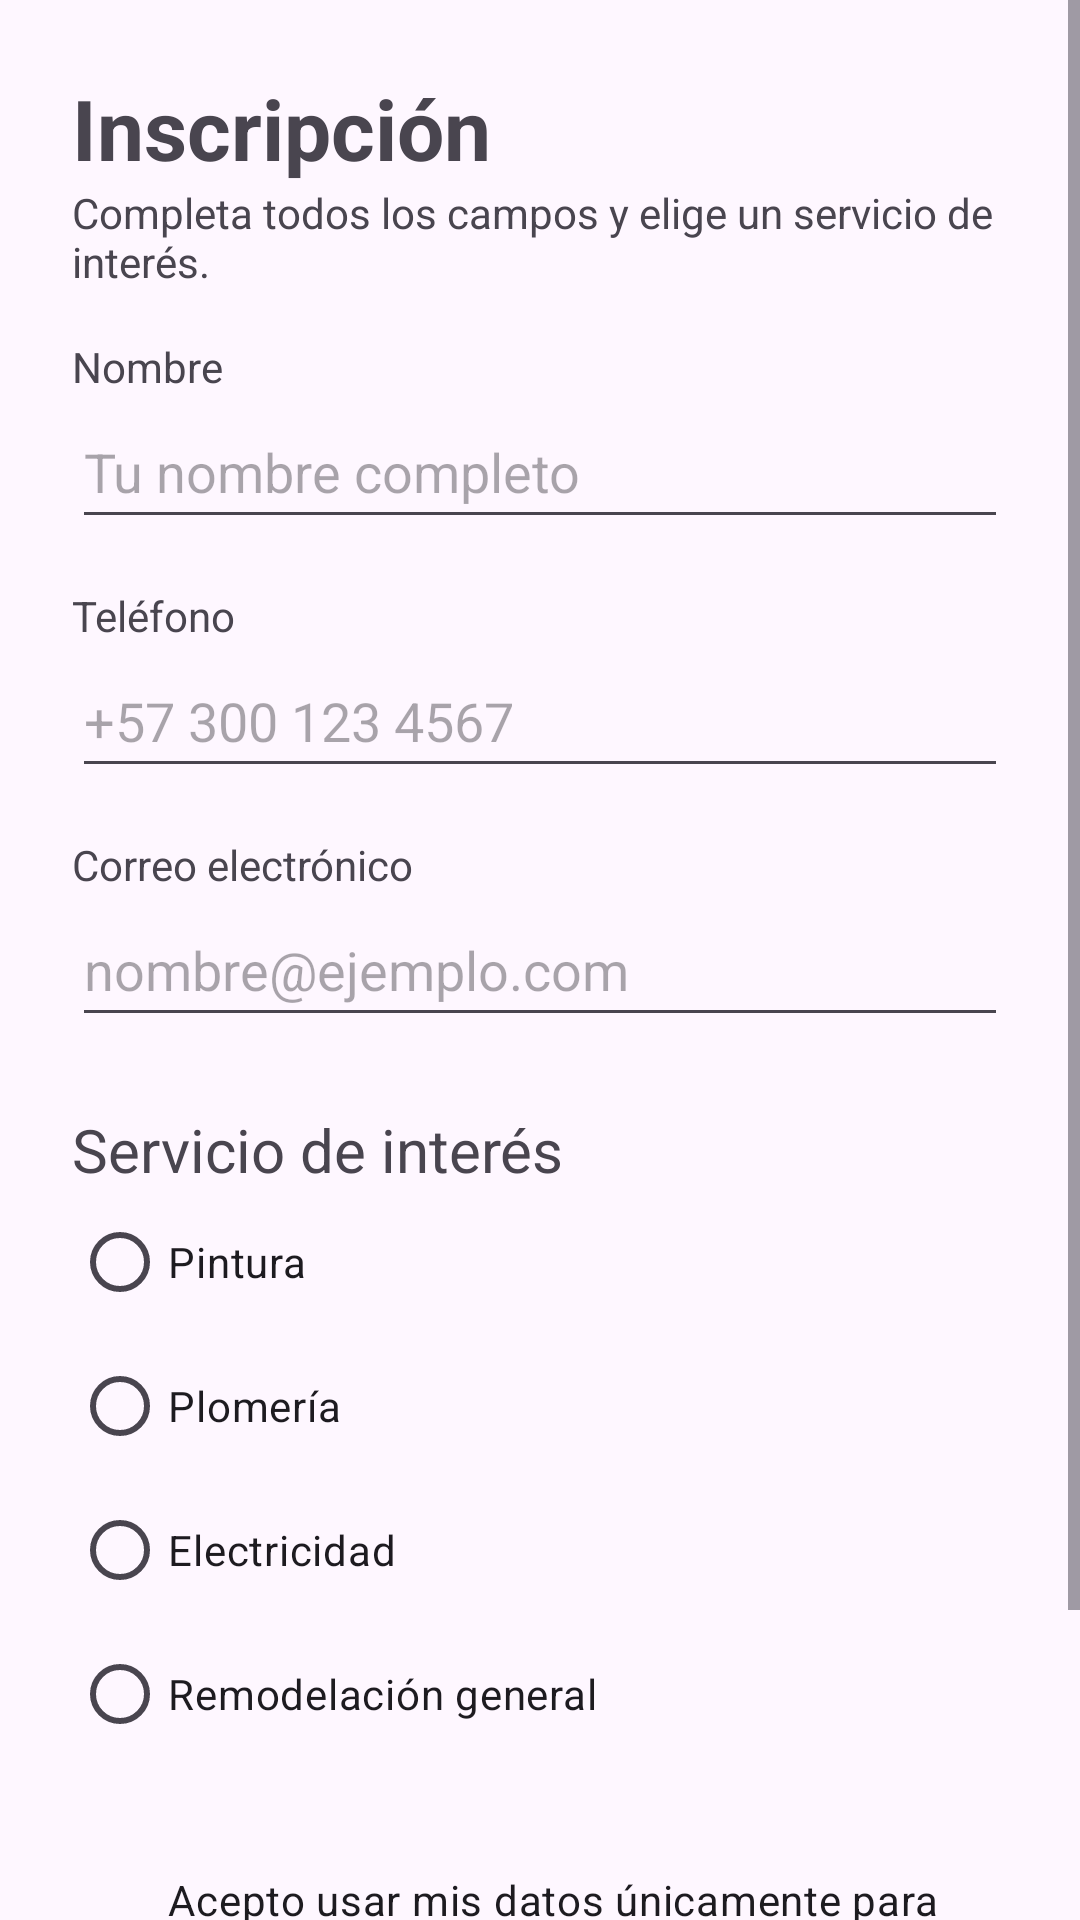

This screen was rendered from an Android layout file. Write that file and the resources it references.
<!-- AndroidManifest.xml: application theme Theme.ObraFacil -->
<!-- res/layout/activity_inscripcion.xml -->
<?xml version="1.0" encoding="utf-8"?>
<ScrollView xmlns:android="http://schemas.android.com/apk/res/android" android:id="@+id/main" android:layout_width="match_parent" android:layout_height="match_parent" android:fillViewport="true" android:clipToPadding="false">
    <LinearLayout android:layout_width="match_parent" android:layout_height="wrap_content" android:orientation="vertical" android:padding="24dp">
<TextView android:layout_width="match_parent" android:layout_height="wrap_content" android:text="@string/form_title" android:textSize="28sp" android:textStyle="bold" android:accessibilityHeading="true"/>
<TextView android:layout_width="match_parent" android:layout_height="wrap_content" android:text="@string/form_description" />
<TextView android:layout_width="match_parent" android:layout_height="wrap_content" android:text="@string/name" android:layout_marginTop="16dp"/>
<EditText android:id="@+id/nameInput" android:layout_width="match_parent" android:layout_height="wrap_content" android:minHeight="48dp" android:inputType="textPersonName" android:autofillHints="personName" android:maxLength="100" android:singleLine="true" android:hint="@string/name_hint"/>
<TextView android:layout_width="match_parent" android:layout_height="wrap_content" android:text="@string/phone" android:layout_marginTop="16dp"/>
<EditText android:id="@+id/phoneInput" android:layout_width="match_parent" android:layout_height="wrap_content" android:minHeight="48dp" android:inputType="phone" android:autofillHints="phone" android:maxLength="25" android:singleLine="true" android:hint="@string/phone_hint"/>
<TextView android:layout_width="match_parent" android:layout_height="wrap_content" android:text="@string/email" android:layout_marginTop="16dp"/>
<EditText android:id="@+id/emailInput" android:layout_width="match_parent" android:layout_height="wrap_content" android:minHeight="48dp" android:inputType="textEmailAddress" android:autofillHints="emailAddress" android:maxLength="254" android:singleLine="true" android:hint="@string/email_hint"/>
<TextView android:layout_width="match_parent" android:layout_height="wrap_content" android:text="@string/service_label" android:textSize="20sp" android:layout_marginTop="24dp" android:accessibilityHeading="true"/>
<RadioGroup android:id="@+id/serviceGroup" android:layout_width="match_parent" android:layout_height="wrap_content" android:orientation="vertical">
<RadioButton android:id="@+id/paintRadio" android:layout_width="match_parent" android:layout_height="wrap_content" android:minHeight="48dp" android:text="@string/paint"/>
<RadioButton android:id="@+id/plumbingRadio" android:layout_width="match_parent" android:layout_height="wrap_content" android:minHeight="48dp" android:text="@string/plumbing"/>
<RadioButton android:id="@+id/electricRadio" android:layout_width="match_parent" android:layout_height="wrap_content" android:minHeight="48dp" android:text="@string/electric"/>
<RadioButton android:id="@+id/generalRadio" android:layout_width="match_parent" android:layout_height="wrap_content" android:minHeight="48dp" android:text="@string/general"/>
</RadioGroup>
<TextView android:id="@+id/serviceError" android:layout_width="match_parent" android:layout_height="wrap_content" android:accessibilityLiveRegion="polite"/>
<CheckBox android:id="@+id/acceptCheck" android:layout_width="match_parent" android:layout_height="wrap_content" android:minHeight="48dp" android:layout_marginTop="16dp" android:text="@string/accept"/>
<Button android:id="@+id/confirmButton" android:layout_width="match_parent" android:layout_height="wrap_content" android:minHeight="48dp" android:layout_marginTop="16dp" android:text="@string/confirm"/>
    </LinearLayout>
</ScrollView>
<!-- resources referenced by this layout -->
<resources>
  <string name="accept">Acepto usar mis datos únicamente para esta demostración académica, sin envío ni almacenamiento permanente.</string>
  <string name="confirm">Confirmar</string>
  <string name="electric">Electricidad</string>
  <string name="email">Correo electrónico</string>
  <string name="email_hint">nombre@ejemplo.com</string>
  <string name="form_description">Completa todos los campos y elige un servicio de interés.</string>
  <string name="form_title">Inscripción</string>
  <string name="general">Remodelación general</string>
  <string name="name">Nombre</string>
  <string name="name_hint">Tu nombre completo</string>
  <string name="paint">Pintura</string>
  <string name="phone">Teléfono</string>
  <string name="phone_hint">+57 300 123 4567</string>
  <string name="plumbing">Plomería</string>
  <string name="service_label">Servicio de interés</string>
  <style name="Theme.ObraFacil" parent="Base.Theme.ObraFacil" />
  <style name="Base.Theme.ObraFacil" parent="Theme.Material3.DayNight.NoActionBar">
          
          
      </style>
</resources>
